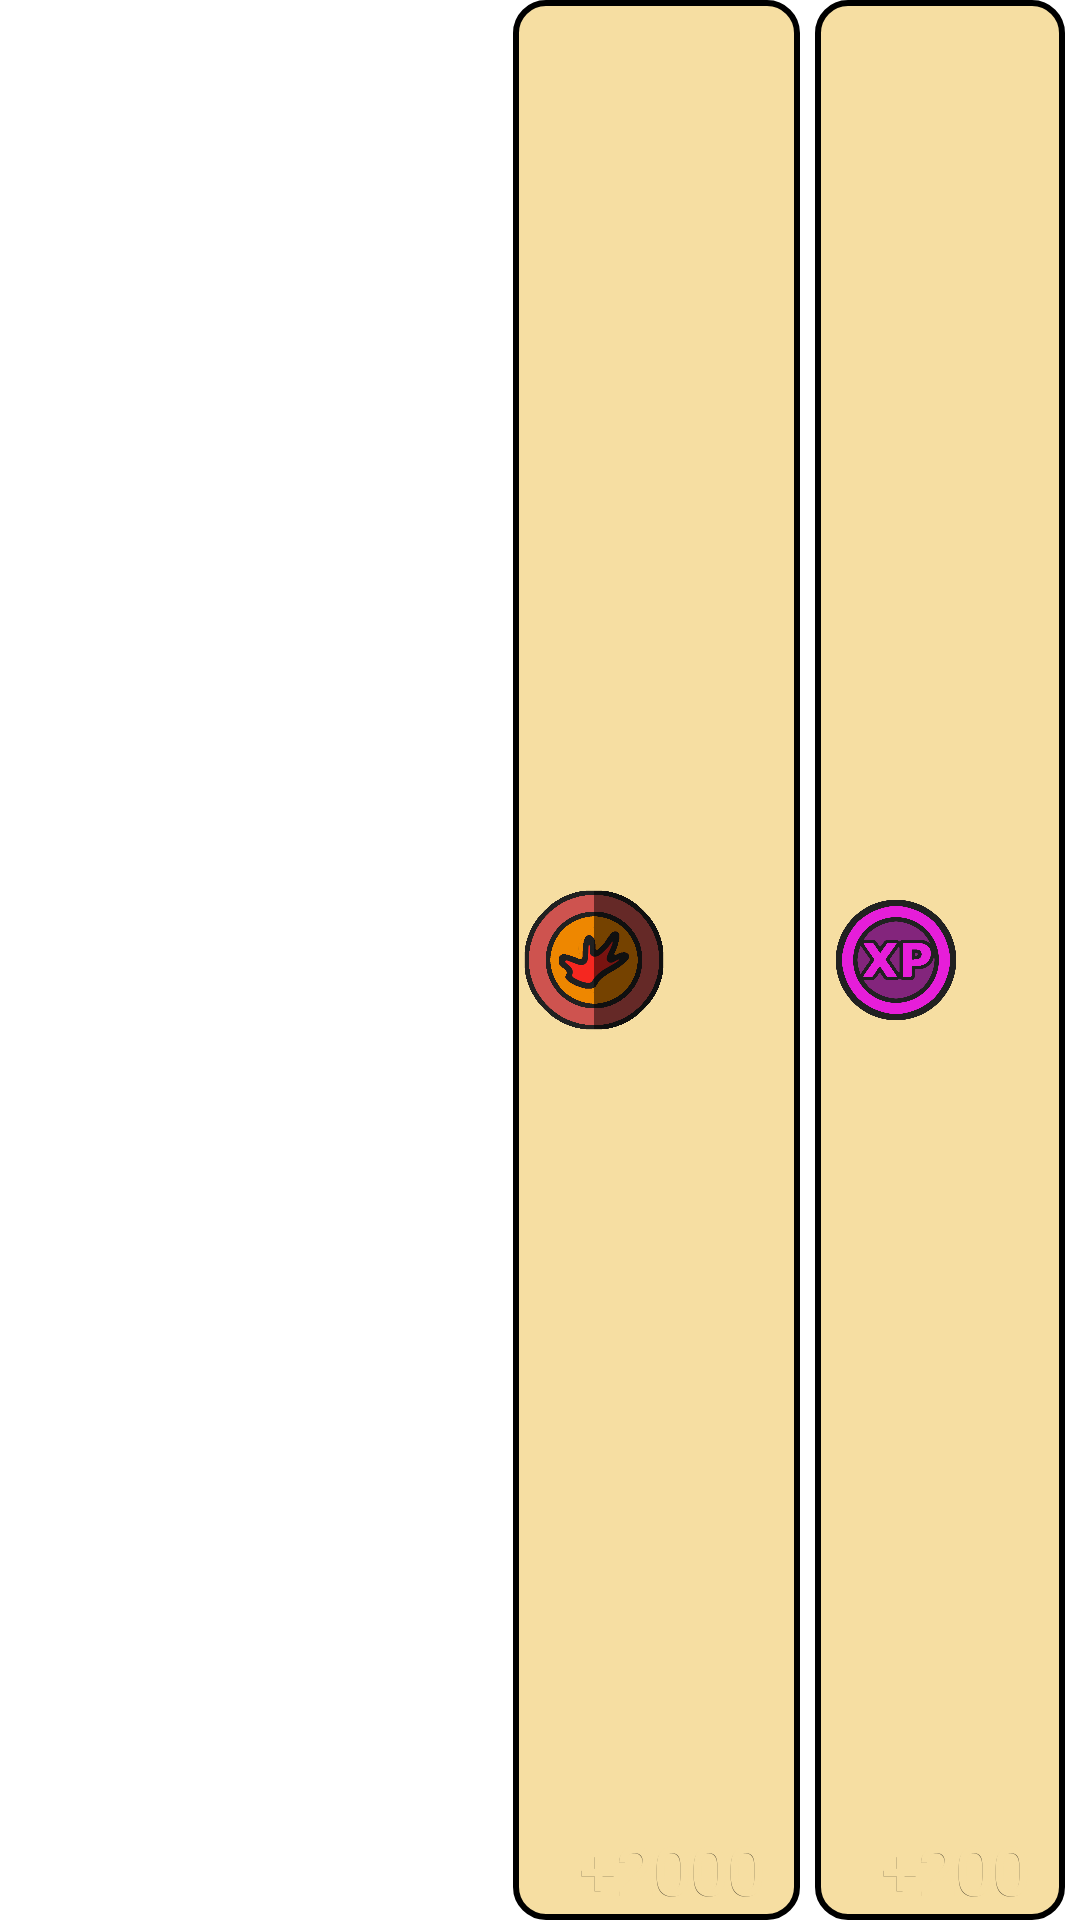

The Android layout XML behind this screen, and the referenced resources:
<!-- AndroidManifest.xml: application theme Theme.Sql_test -->
<!-- res/layout/topbar.xml -->
<?xml version="1.0" encoding="utf-8"?>
<RelativeLayout xmlns:android="http://schemas.android.com/apk/res/android"
    android:layout_width="wrap_content"
    android:layout_height="50dp"
    xmlns:app="http://schemas.android.com/apk/res-auto"
    android:id="@+id/topbar"
    android:background="@android:color/transparent"
    android:layout_marginTop="40dp"
    >
<LinearLayout
    android:layout_width="wrap_content"
    android:layout_height="match_parent"
    android:orientation="horizontal"
    android:layout_alignParentRight="true"
    android:background="@android:color/transparent"
    >
    <RelativeLayout
        android:layout_width="wrap_content"
        android:layout_height="match_parent"
        android:background="@drawable/custom_container"
        android:padding="2dp"
        android:layout_marginRight="5dp"
        >
        <ImageView
            android:id="@+id/nagrodaimg1"
            android:layout_width="50dp"
            android:layout_height="match_parent"
            android:src="@drawable/crococoin"
            />

        <TextView
            android:id="@+id/topbartext1"
            android:layout_width="wrap_content"
            android:layout_height="wrap_content"
            android:layout_alignBottom="@id/nagrodaimg1"
            android:fontFamily="@font/londrina_solid"
            android:text="+2000"
            android:textColor="@color/black"
            android:textSize="22sp"
            android:layout_marginRight="10dp"
            android:paddingLeft="20dp"
            />

        <TextView
            android:id="@+id/topbartextshadow1"
            android:layout_width="wrap_content"
            android:layout_height="wrap_content"
            android:layout_alignBottom="@id/nagrodaimg1"
            android:fontFamily="@font/londrina_outline"
            android:text="+2000"
            android:textColor="@color/ckbez"
            android:textSize="22sp"
            android:textStyle="bold"
            android:paddingLeft="20dp"
            android:layout_marginRight="10dp"
            />
    </RelativeLayout>
    <RelativeLayout
        android:layout_width="wrap_content"
        android:layout_height="match_parent"
        android:background="@drawable/custom_container"
        android:padding="2dp"
        android:layout_marginRight="5dp"
        >
        <ImageView
            android:id="@+id/nagrodaimg2"
            android:layout_width="50dp"
            android:layout_height="match_parent"
            android:src="@drawable/xp"
            />

        <TextView
            android:id="@+id/topbartext2"
            android:layout_width="wrap_content"
            android:layout_height="wrap_content"
            android:layout_alignBottom="@id/nagrodaimg2"
            android:fontFamily="@font/londrina_solid"
            android:text="+200"
            android:textColor="@color/black"
            android:textSize="22sp"
            android:layout_marginRight="10dp"
            android:paddingLeft="20dp"
            />

        <TextView
            android:id="@+id/topbartextshadow2"
            android:layout_width="wrap_content"
            android:layout_height="wrap_content"
            android:layout_alignBottom="@id/nagrodaimg2"
            android:fontFamily="@font/londrina_outline"
            android:text="+200"
            android:textColor="@color/ckbez"
            android:textSize="22sp"
            android:textStyle="bold"
            android:paddingLeft="20dp"
            android:layout_marginRight="10dp"
            />
    </RelativeLayout>
</LinearLayout>


</RelativeLayout>
<!-- resources referenced by this layout -->
<resources>
  <color name="black">#FF000000</color>
  <color name="ckbez">#F6DEA2</color>
  <!-- drawable crococoin: png bitmap (drawable, 61996 bytes) -->
  <!-- drawable custom_container (drawable) -->
  <?xml version="1.0" encoding="utf-8"?>
  <shape xmlns:android="http://schemas.android.com/apk/res/android"
      android:shape="rectangle">
      <solid android:color="@color/ckbez"></solid>
      <corners android:radius="10dp"></corners>
      <stroke
          android:width="2dp"
          android:color="@android:color/black" />
  </shape>
  <!-- drawable xp: png bitmap (drawable, 74879 bytes) -->
  <style name="Theme.Sql_test" parent="Base.Theme.Sql_test" />'
  <style name="Base.Theme.Sql_test" parent="Theme.MaterialComponents.Light.NoActionBar">
          <item name="android:forceDarkAllowed" tools:targetApi="q">false</item>
          <item name="android:windowTranslucentStatus">true</item>
          <item name="android:windowTranslucentNavigation">true</item>
      </style>
</resources>
